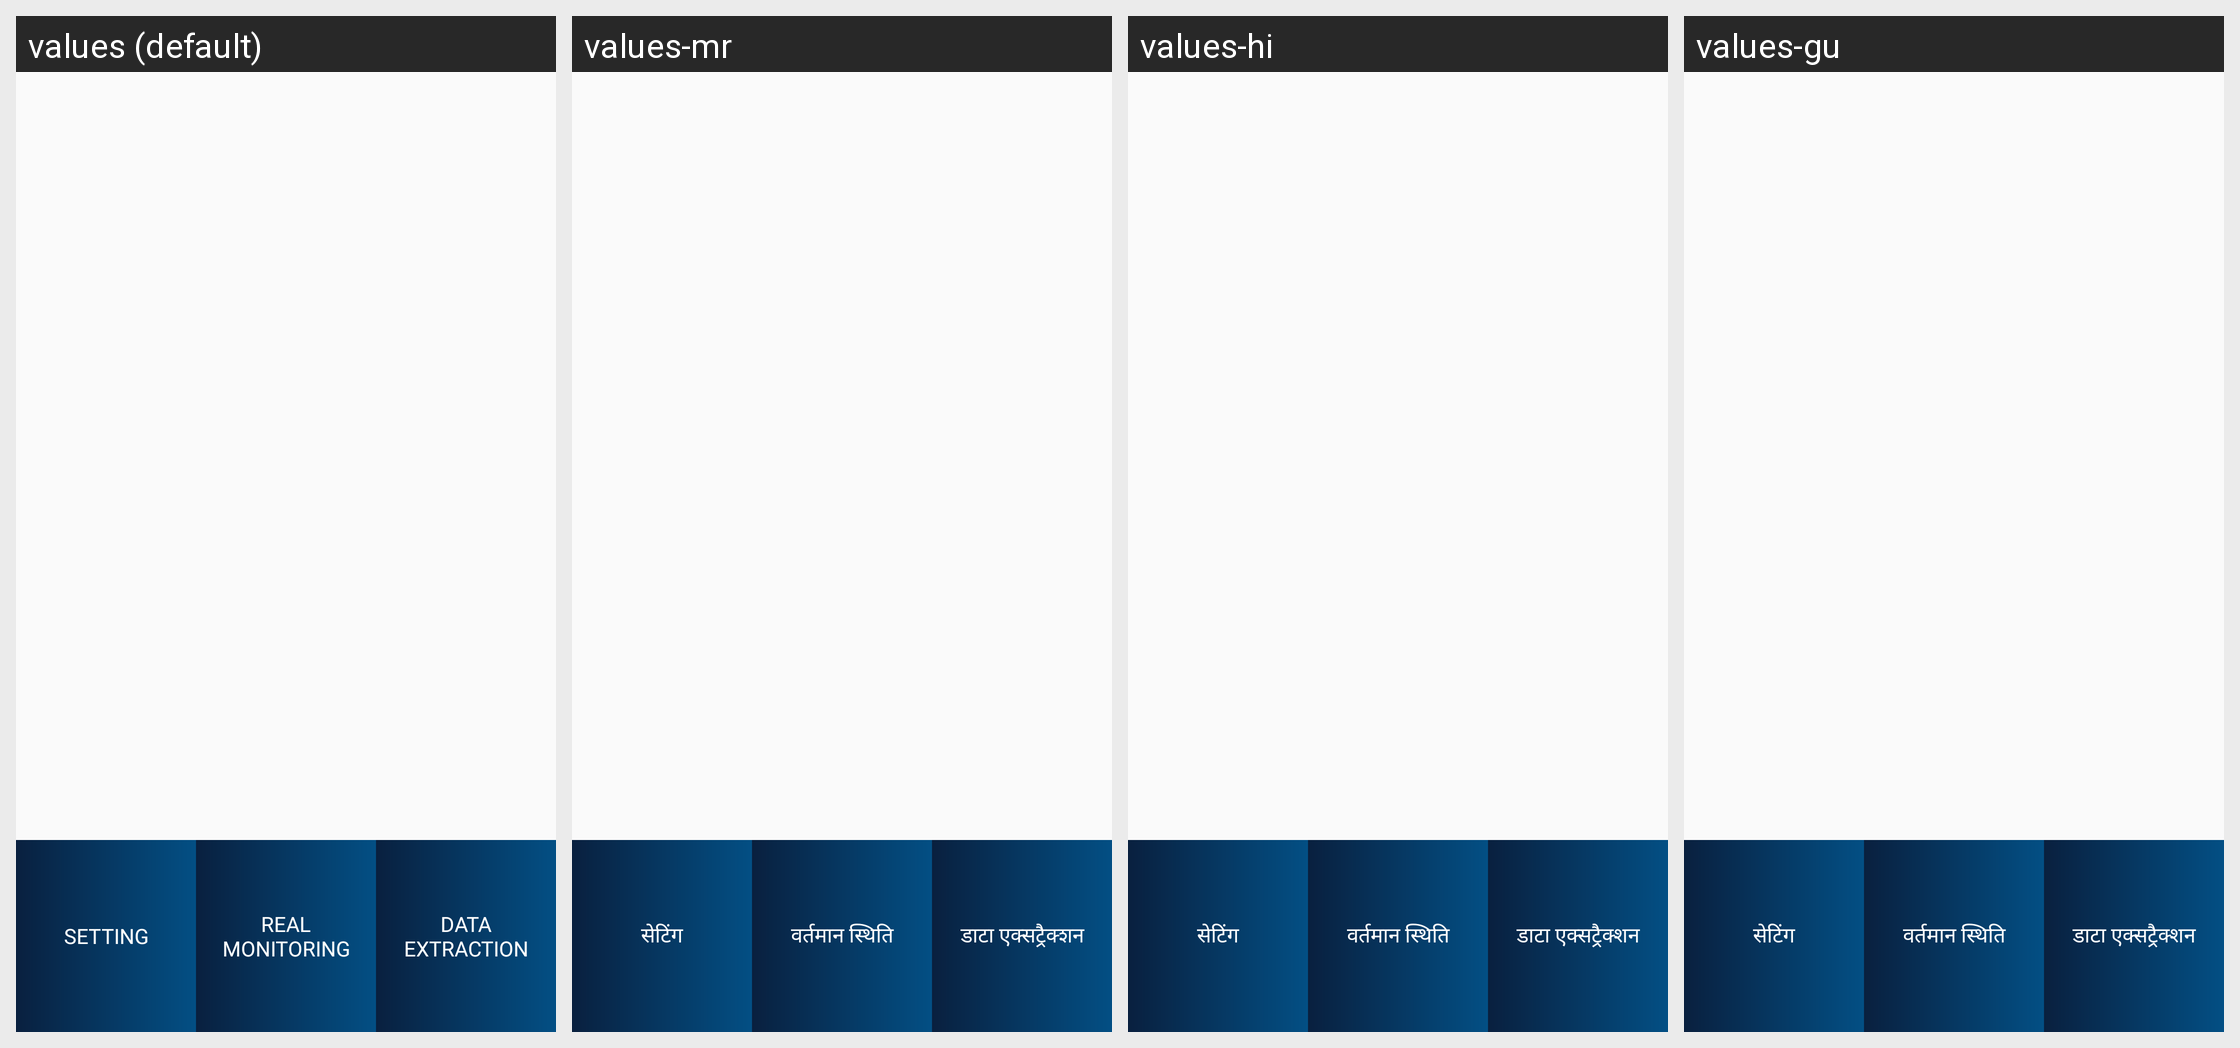

For this localized Android screen grid, give each drawn string resource with its value in every locale shown.
Android screen res/layout/fragment_start_stop.xml rendered under 4 locales, left to right: values (default), values-mr, values-hi, values-gu. Device: Nexus 5 (rendered at 1080×1920; each locale shown at half size, 540×960, under a caption strip naming it); theme MyMaterialTheme.
Other locales in the repository, not shown: values-bn.
Strings drawn on this screen, with the default value and each locale's value (text and hints the layout hard-codes, and strings that could not be matched under every locale, appear in the picture but are not listed):

st_Setting
  values: Setting
  values-mr: सेटिंग
  values-hi: सेटिंग
  values-gu: सेटिंग

st_RealMonitoring
  values: Real Monitoring
  values-mr: वर्तमान स्थिति
  values-hi: वर्तमान स्थिति
  values-gu: वर्तमान स्थिति

st_DataExtraction
  values: Data Extraction
  values-mr: डाटा एक्सट्रैक्शन
  values-hi: डाटा एक्सट्रैक्शन
  values-gu: डाटा एक्सट्रैक्शन
